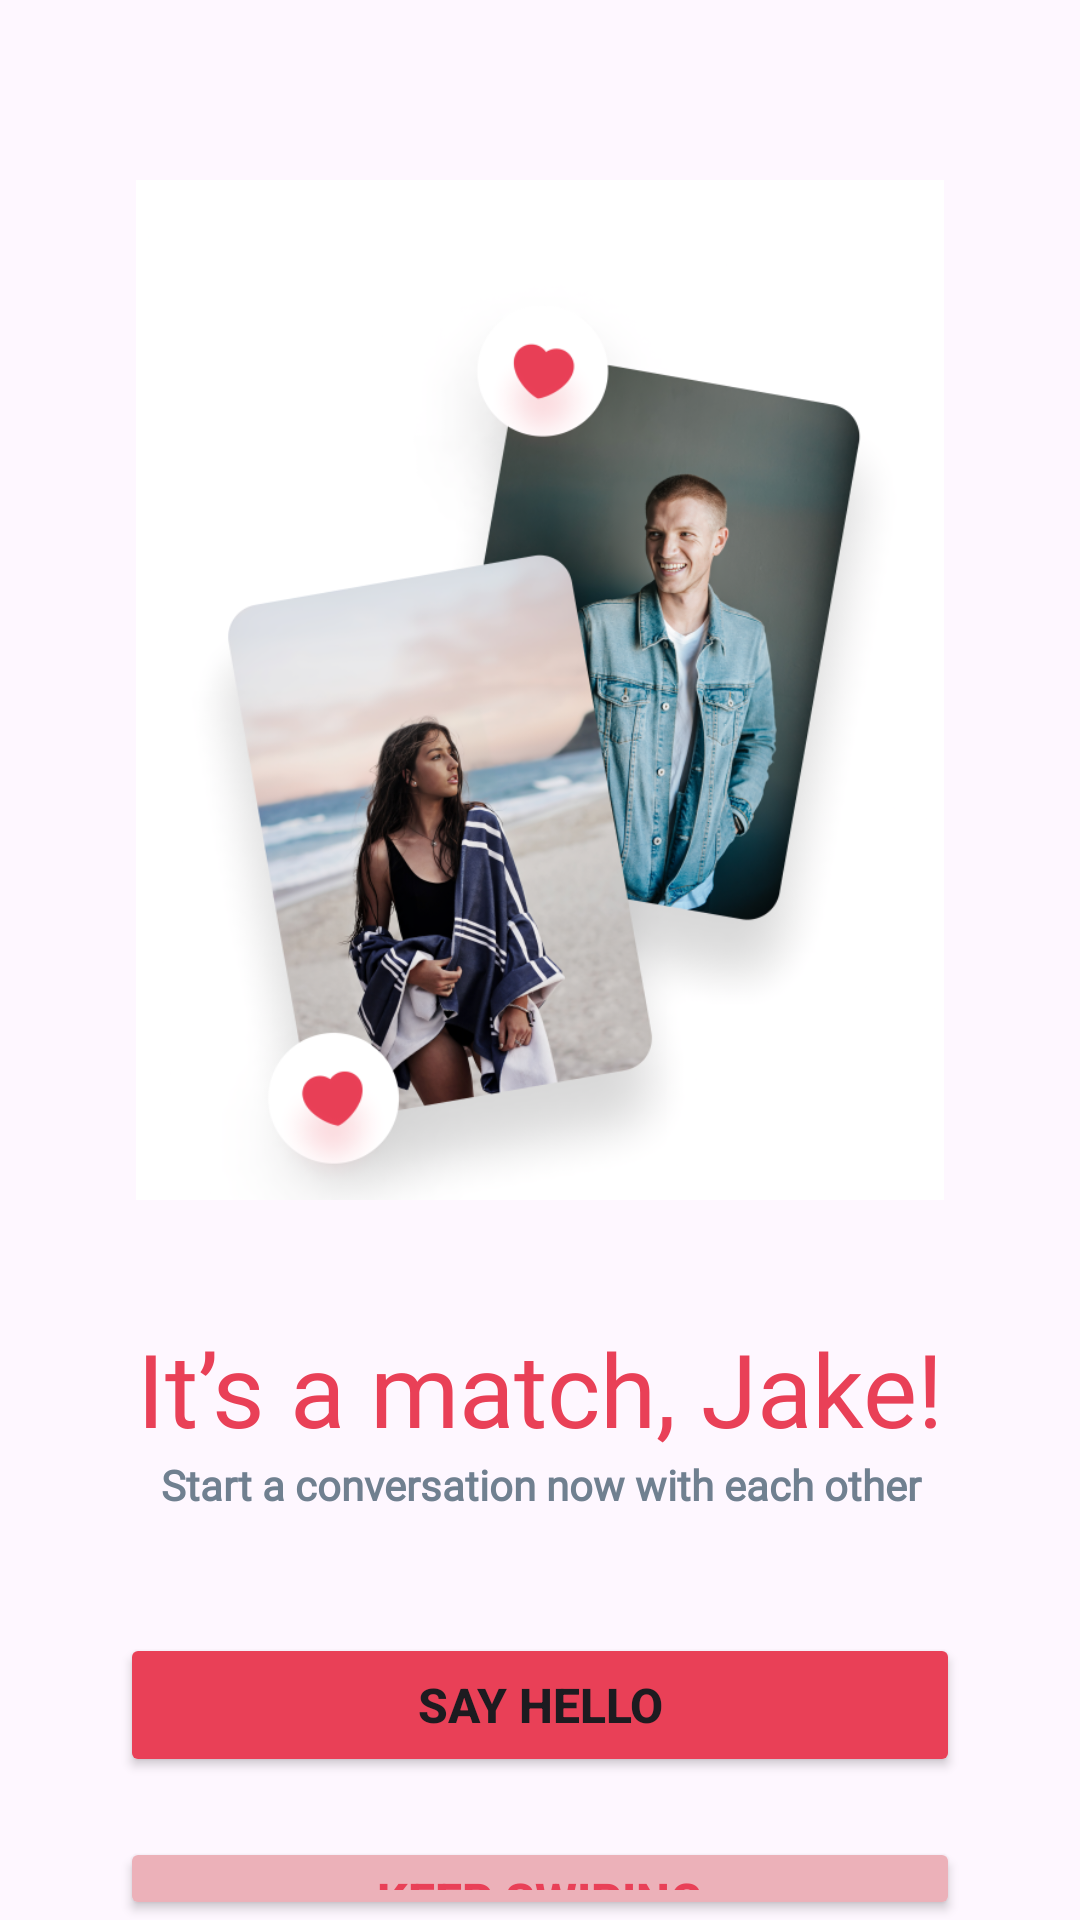

Produce the Android XML layout that renders to this screen, including the resource entries it uses.
<!-- AndroidManifest.xml: application theme Theme.Bottom_Bar -->
<!-- res/layout/activity_matches.xml -->
<?xml version="1.0" encoding="utf-8"?>
<RelativeLayout xmlns:android="http://schemas.android.com/apk/res/android"
    xmlns:tools="http://schemas.android.com/tools"
    android:layout_width="match_parent"
    android:layout_height="match_parent"

    tools:context=".Activity.MatchesActivity">


    <ImageView
        android:id="@+id/imgview"
        android:layout_width="340dp"
        android:layout_height="340dp"
        android:layout_centerHorizontal="true"
        android:layout_marginTop="60dp"
        android:src="@drawable/matchesimg" />


    <TextView
        android:id="@+id/txtview1"
        android:layout_width="match_parent"
        android:layout_height="wrap_content"
        android:layout_below="@id/imgview"
        android:fontFamily="@font/headingbold"
        android:text="It’s a match, Jake!"
        android:layout_marginTop="40dp"
        android:textAlignment="center"
        android:textColor="@color/primaryColour"
        android:textSize="34sp" />


    <TextView
        android:id="@+id/txtview2"
        android:layout_width="match_parent"
        android:layout_height="wrap_content"
        android:layout_below="@id/txtview1"
        android:fontFamily="@font/headingregular"
        android:text="Start a conversation now with each other"
        android:textAlignment="center"
        android:textColor="@color/grey"
        android:textSize="14sp"
        android:textStyle="bold" />


    <Button
        android:id="@+id/hellobtn"
        android:layout_width="match_parent"
        android:layout_height="wrap_content"
        android:layout_below="@id/txtview2"
        android:layout_marginLeft="40dp"
        android:layout_marginTop="40dp"
        android:layout_marginRight="40dp"
        android:backgroundTint="@color/primaryColour"
        android:text="Say hello"
        android:textSize="16sp"
        android:textStyle="bold" />


    <Button
        android:id="@+id/btn"
        android:layout_width="match_parent"
        android:layout_height="wrap_content"
        android:layout_below="@id/hellobtn"
        android:layout_marginLeft="40dp"
        android:layout_marginTop="20dp"
        android:layout_marginRight="40dp"
        android:backgroundTint="#ECB1B9"
        android:text="Keep swiping"
        android:textColor="@color/primaryColour"
        android:textSize="16sp"
        android:textStyle="bold" />


</RelativeLayout>
<!-- resources referenced by this layout -->
<resources>
  <color name="grey">#708090</color>
  <color name="primaryColour">#E94057</color>
  <!-- drawable matchesimg: png bitmap (drawable, 425147 bytes) -->
  <style name="Theme.Bottom_Bar" parent="Base.Theme.Bottom_Bar" />
  <style name="Base.Theme.Bottom_Bar" parent="Theme.Material3.DayNight.NoActionBar">
          
          
  
          <item name="android:navigationBarColor">#E94057</item>
          <item name="android:statusBarColor">#E94057</item>
  
      </style>
</resources>
